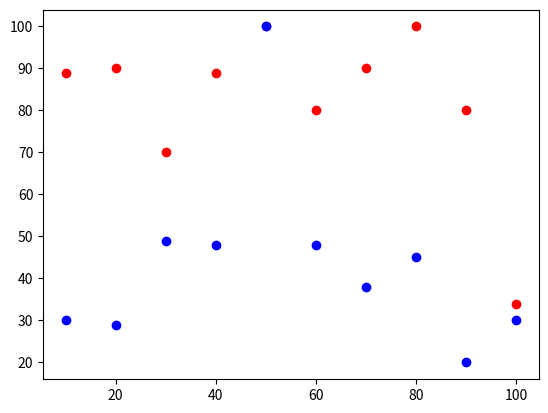

Reproduce this figure in Python.
import matplotlib.pyplot as plt
girls_grades = [89, 90, 70, 89, 100, 80, 90, 100, 80, 34]
boys_grades = [30, 29, 49, 48, 100, 48, 38, 45, 20, 30]
grades_range = [10, 20, 30, 40, 50, 60, 70, 80, 90, 100]
plt.scatter(grades_range, girls_grades, color='r')
plt.scatter(grades_range, boys_grades, color='b')
# fig=plt.figure()
# ax=fig.add_axes([0,0,1,1])
# ax.scatter(grades_range, girls_grades, color='r')
# ax.scatter(grades_range, boys_grades, color='b')
# ax.set_xlabel('Grades Range')
# ax.set_ylabel('Grades Scored')
# ax.set_title('scatter plot')

plt.show()